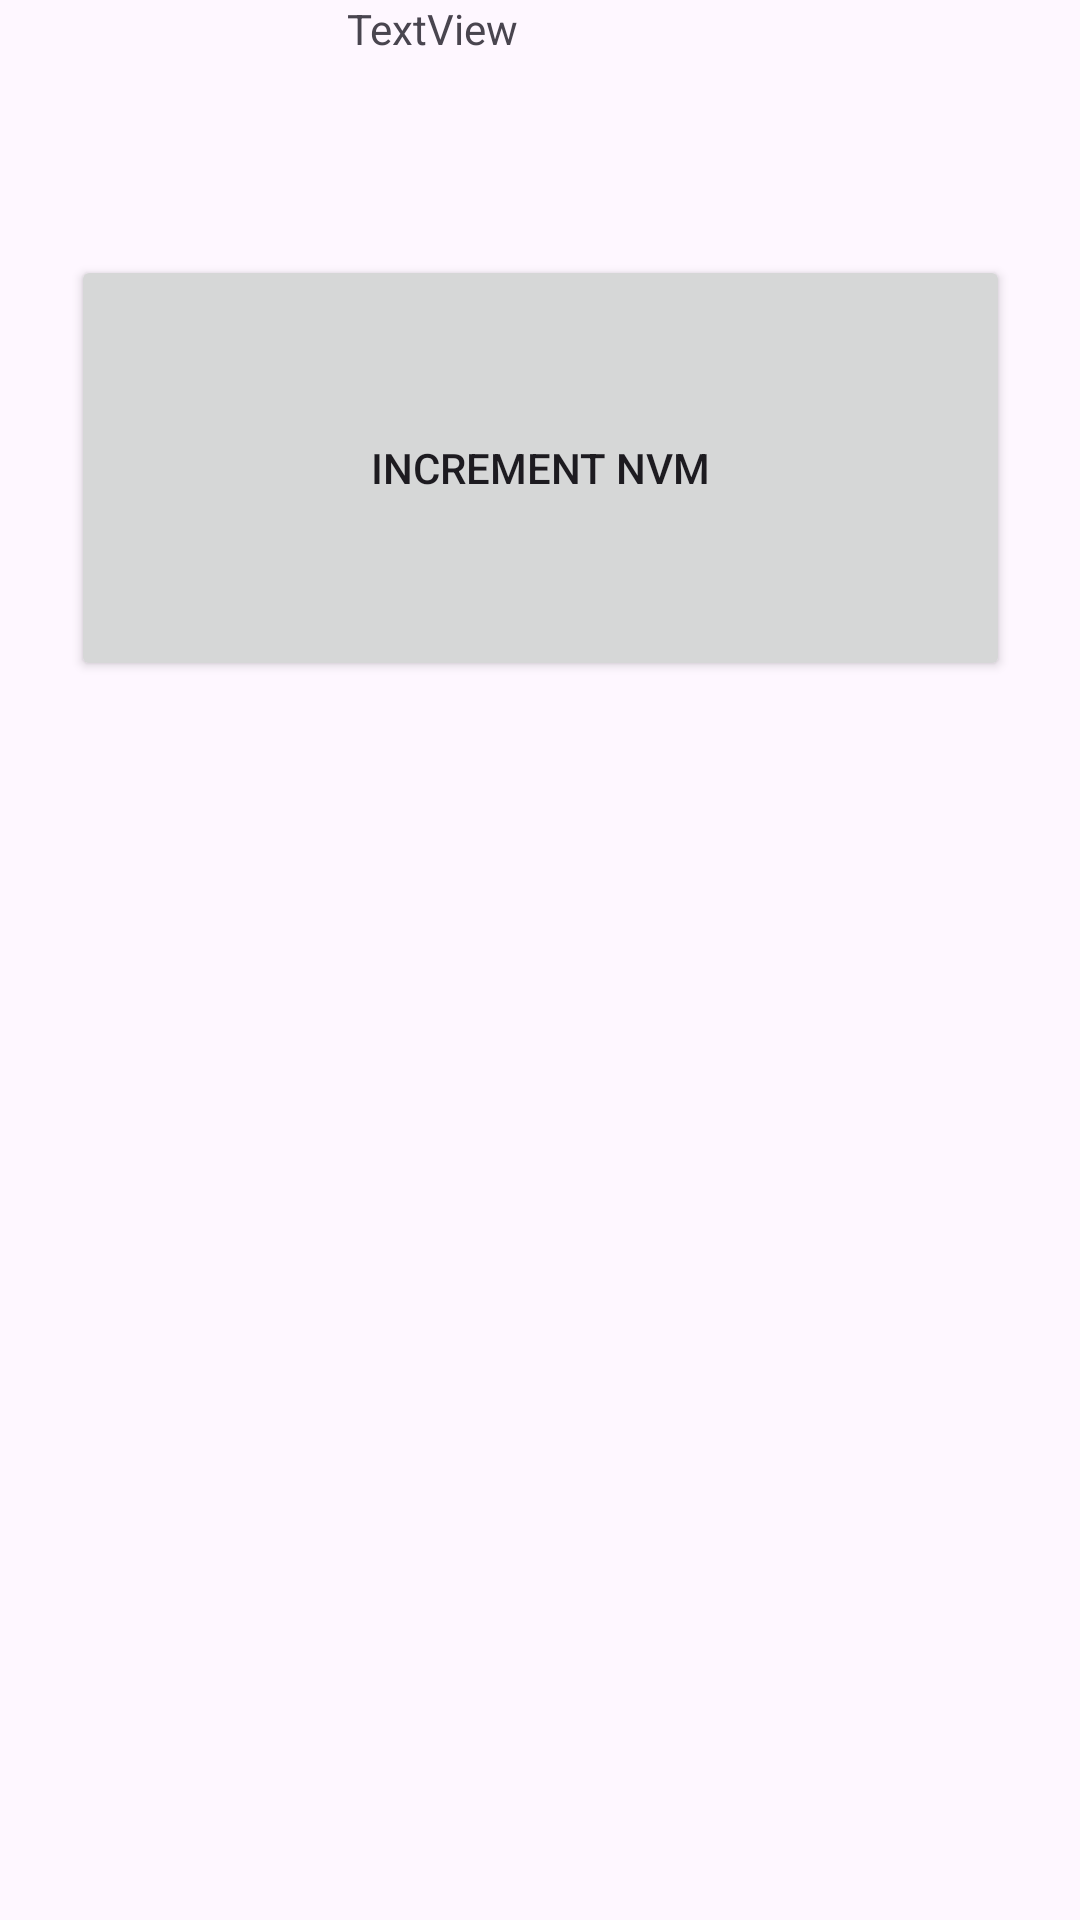

This screen was rendered from an Android layout file. Write that file and the resources it references.
<!-- AndroidManifest.xml: application theme Theme.CS481ViewModel -->
<!-- res/layout/activity_no_view_model.xml -->
<?xml version="1.0" encoding="utf-8"?>
<androidx.constraintlayout.widget.ConstraintLayout xmlns:android="http://schemas.android.com/apk/res/android"
    xmlns:app="http://schemas.android.com/apk/res-auto"
    xmlns:tools="http://schemas.android.com/tools"
    android:id="@+id/bIncNoVM"
    android:layout_width="match_parent"
    android:layout_height="match_parent"
    tools:context=".NoViewModel">

    <Button
        android:id="@+id/bIncNVM"
        android:layout_width="313dp"
        android:layout_height="142dp"
        android:text="INCREMENT NVM"
        app:layout_constraintBottom_toBottomOf="parent"
        app:layout_constraintEnd_toEndOf="parent"
        app:layout_constraintStart_toStartOf="parent"
        app:layout_constraintTop_toTopOf="parent"
        app:layout_constraintVertical_bias="0.171" />

    <TextView
        android:id="@+id/tvNVM"
        android:layout_width="129dp"
        android:layout_height="83dp"
        android:layout_marginBottom="44dp"
        android:text="TextView"
        app:layout_constraintBottom_toTopOf="@+id/bIncNVM"
        app:layout_constraintEnd_toEndOf="parent"
        app:layout_constraintStart_toStartOf="parent"
        app:layout_constraintTop_toTopOf="parent"
        app:layout_constraintVertical_bias="0.0" />
</androidx.constraintlayout.widget.ConstraintLayout>
<!-- resources referenced by this layout -->
<resources>
  <style name="Theme.CS481ViewModel" parent="Base.Theme.CS481ViewModel" />
  <style name="Base.Theme.CS481ViewModel" parent="Theme.Material3.DayNight.NoActionBar">
          
          
      </style>
</resources>
